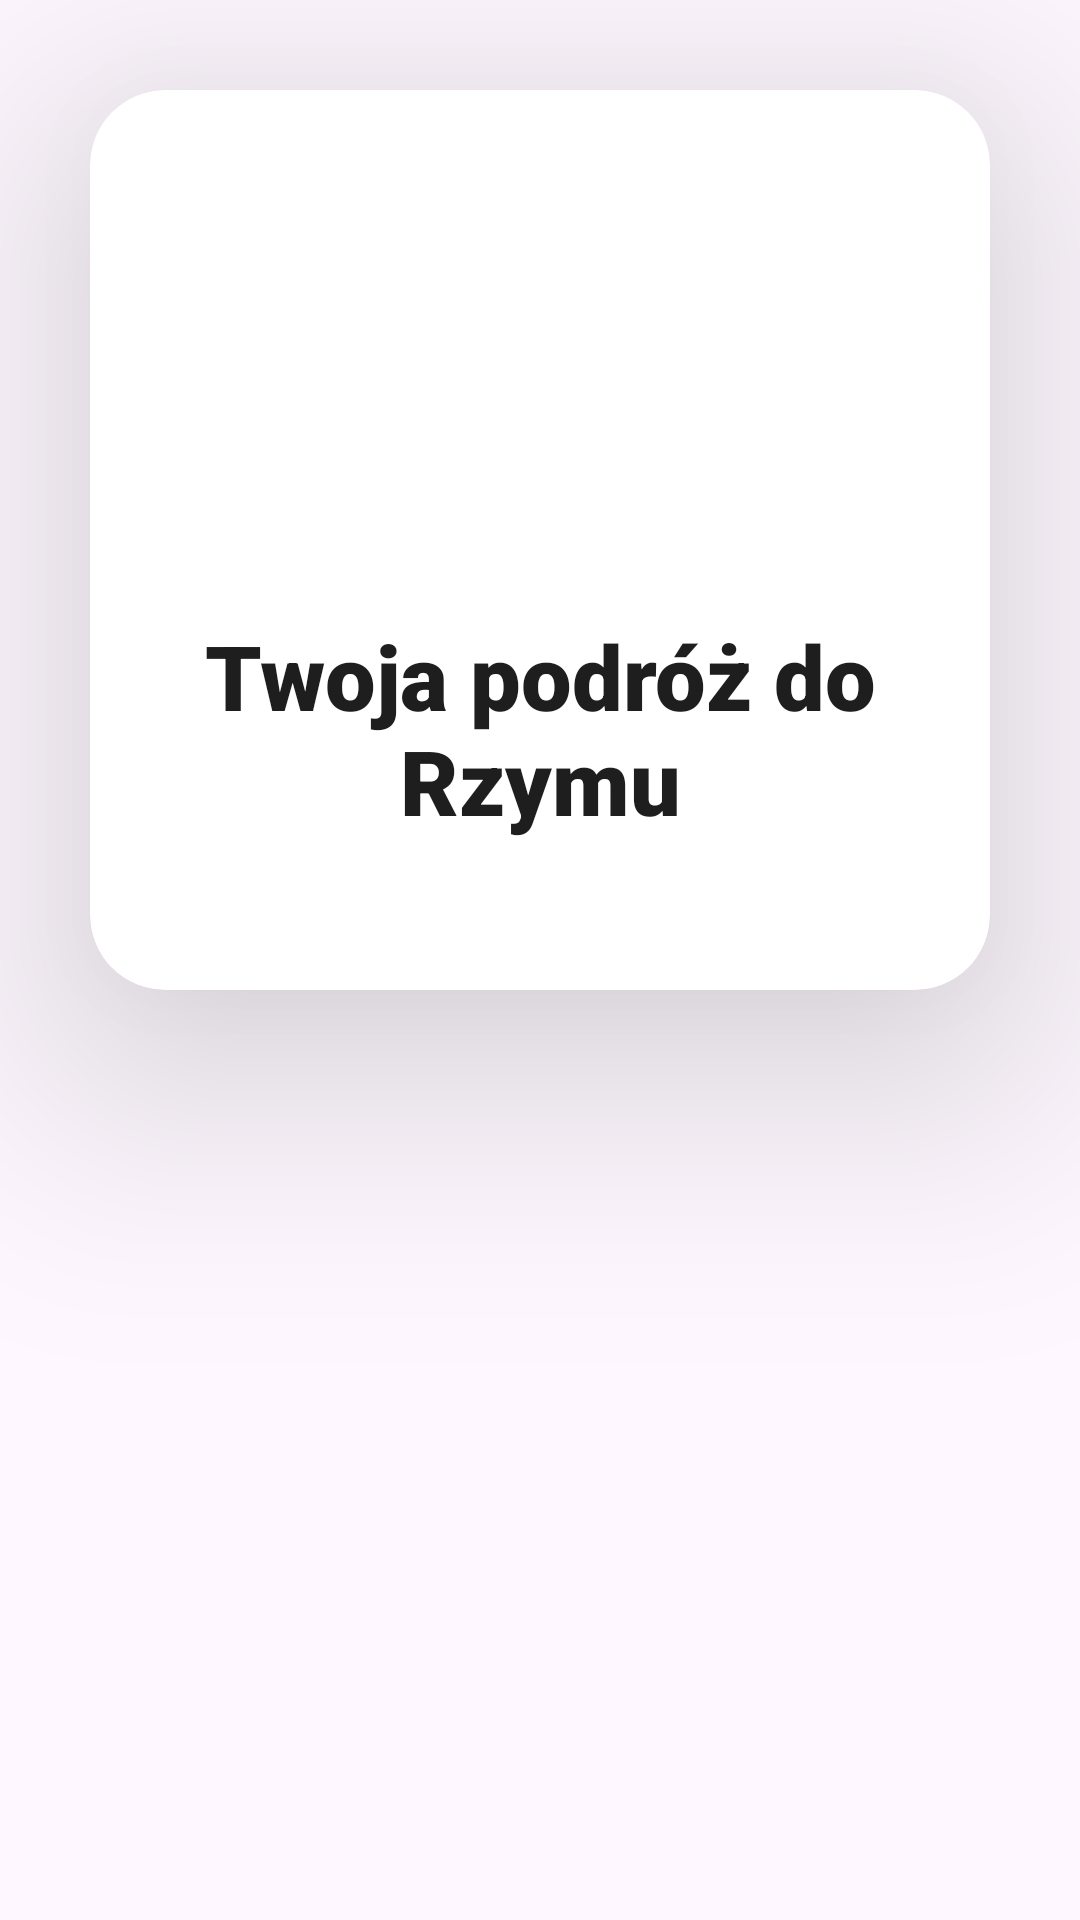

Write the Android layout XML for this screen, with the resource values it uses.
<!-- AndroidManifest.xml: application theme Theme.Travel3 -->
<!-- res/layout/activity_main.xml -->
<?xml version="1.0" encoding="utf-8"?>
<LinearLayout xmlns:android="http://schemas.android.com/apk/res/android"
    xmlns:app="http://schemas.android.com/apk/res-auto"
    xmlns:tools="http://schemas.android.com/tools"
    android:layout_width="match_parent"
    android:gravity="center_horizontal"
    android:layout_height="match_parent"
    tools:context=".MainActivity"

    >

    <androidx.cardview.widget.CardView
        android:layout_width="300dp"
        android:layout_height="300dp"
        android:layout_marginTop="30dp"
        android:onClick="travel"
        app:cardBackgroundColor="@color/white"
        app:cardCornerRadius="25dp"
        app:cardElevation="50dp">

        <LinearLayout
            android:layout_width="match_parent"
            android:layout_height="match_parent"
            android:orientation="vertical">

            <ImageView
                android:layout_width="match_parent"
                android:layout_height="150dp"
                android:scaleType="centerCrop"
                android:src="@drawable/img" />

            <TextView
                android:layout_width="match_parent"
                android:layout_height="80dp"
                android:layout_marginTop="25dp"
                android:fontFamily="sans-serif-black"
                android:text="Twoja podróż do Rzymu"
                android:textAlignment="center"
                android:textColor="#1E1E1E"
                android:textSize="30sp" />
        </LinearLayout>
    </androidx.cardview.widget.CardView>
</LinearLayout>
<!-- resources referenced by this layout -->
<resources>
  <color name="white">#FFFFFFFF</color>
  <style name="Theme.Travel3" parent="Base.Theme.Travel3" />
  <style name="Base.Theme.Travel3" parent="Theme.Material3.DayNight.NoActionBar">
          
          
      </style>
</resources>
